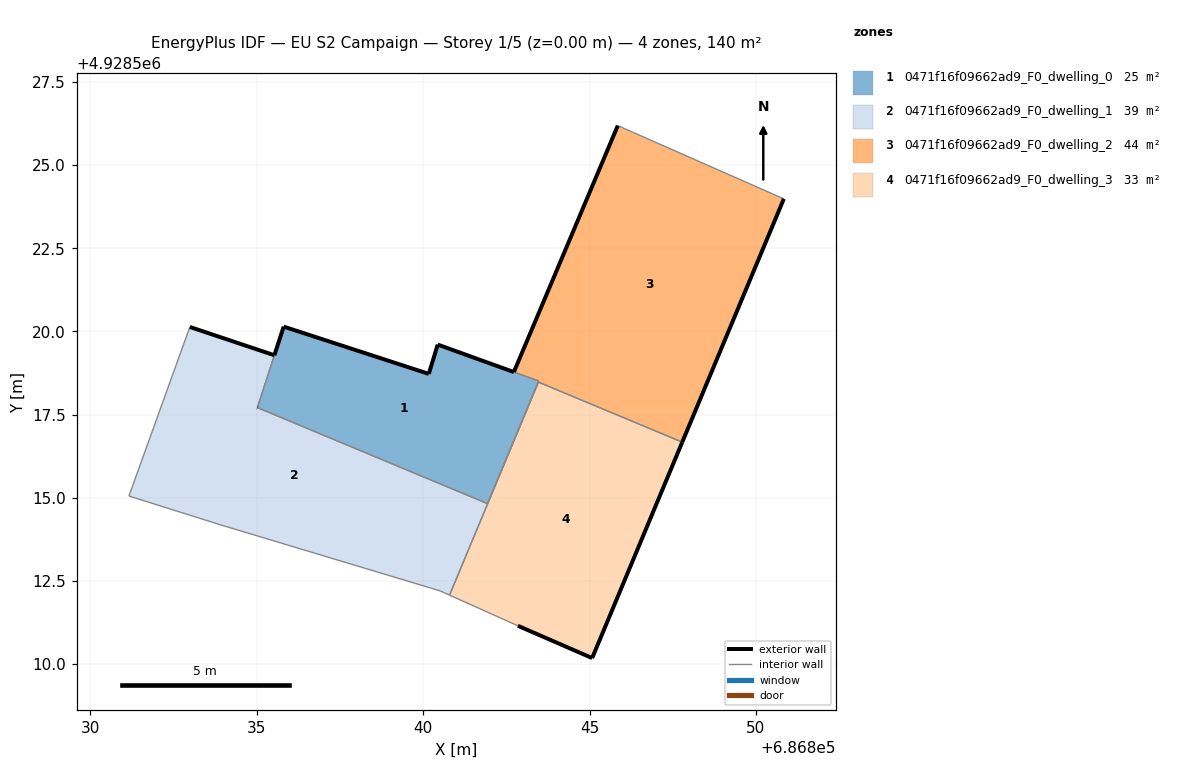
=== STOREY PLAN SPEC (per zone: floor XY polygon, exterior-wall plan segments, windows/doors) ===
zone 1: 0471f16f09662ad9_F0_dwelling_0  (24.5 m²)
  floor: (686841.93, 4928514.83) (686843.47, 4928518.51) (686842.72, 4928518.78) (686840.44, 4928519.60) (686840.17, 4928518.72) (686835.81, 4928520.14) (686835.02, 4928517.71)
  exterior wall: (686835.02, 4928517.71) – (686835.02, 4928517.71)  [0.0 m]
  exterior wall: (686835.81, 4928520.14) – (686840.17, 4928518.72)  [4.6 m]
  exterior wall: (686840.17, 4928518.72) – (686840.44, 4928519.60)  [0.9 m]
  exterior wall: (686835.53, 4928519.28) – (686835.81, 4928520.14)  [0.9 m]
  exterior wall: (686840.44, 4928519.60) – (686842.72, 4928518.78) – (686842.72, 4928518.78)  [2.4 m]
  interior walls: 5
zone 2: 0471f16f09662ad9_F0_dwelling_1  (39.2 m²)
  floor: (686840.79, 4928512.08) (686841.94, 4928514.82) (686835.02, 4928517.71) (686835.53, 4928519.28) (686832.99, 4928520.13) (686831.16, 4928515.05) (686833.89, 4928514.19) (686840.51, 4928512.20)
  exterior wall: (686832.99, 4928520.13) – (686835.53, 4928519.28)  [2.7 m]
  exterior wall: (686835.02, 4928517.71) – (686835.02, 4928517.71)  [0.0 m]
  interior walls: 8
zone 3: 0471f16f09662ad9_F0_dwelling_2  (43.6 m²)
  floor: (686847.78, 4928516.67) (686850.84, 4928523.98) (686845.85, 4928526.18) (686842.72, 4928518.79) (686843.47, 4928518.51) (686841.94, 4928514.82) (686843.46, 4928518.48)
  exterior wall: (686842.73, 4928518.78) – (686842.72, 4928518.79)  [0.0 m]
  exterior wall: (686842.73, 4928518.78) – (686845.85, 4928526.18)  [8.0 m]
  exterior wall: (686850.84, 4928523.98) – (686847.78, 4928516.67)  [7.9 m]
  interior walls: 7
zone 4: 0471f16f09662ad9_F0_dwelling_3  (32.7 m²)
  floor: (686845.08, 4928510.18) (686847.78, 4928516.67) (686843.46, 4928518.48) (686840.79, 4928512.08) (686842.85, 4928511.15)
  exterior wall: (686847.78, 4928516.67) – (686845.08, 4928510.18)  [7.0 m]
  exterior wall: (686845.08, 4928510.18) – (686842.85, 4928511.15)  [2.4 m]
  interior walls: 4

=== DERIVED (storey summary) ===
Building: EU S2 Campaign
Storey: 1 of 5  (floor level z = 0.00 m)
Storey gross floor area: 140.1 m²
Zones on this storey: 4
  - 0471f16f09662ad9_F0_dwelling_0: floor 24.5 m²; exterior wall 8.8 m (26.5 m²); WWR 0.0%
  - 0471f16f09662ad9_F0_dwelling_1: floor 39.2 m²; exterior wall 2.7 m (8.0 m²); WWR 0.0%
  - 0471f16f09662ad9_F0_dwelling_2: floor 43.6 m²; exterior wall 16.0 m (47.9 m²); WWR 0.0%
  - 0471f16f09662ad9_F0_dwelling_3: floor 32.7 m²; exterior wall 9.5 m (28.4 m²); WWR 0.0%
Zone adjacency (shared interzone walls):
  - 0471f16f09662ad9_F0_dwelling_0 ↔ 0471f16f09662ad9_F0_dwelling_1
  - 0471f16f09662ad9_F0_dwelling_0 ↔ 0471f16f09662ad9_F0_dwelling_2
  - 0471f16f09662ad9_F0_dwelling_1 ↔ 0471f16f09662ad9_F0_dwelling_2
  - 0471f16f09662ad9_F0_dwelling_1 ↔ 0471f16f09662ad9_F0_dwelling_3
  - 0471f16f09662ad9_F0_dwelling_2 ↔ 0471f16f09662ad9_F0_dwelling_3